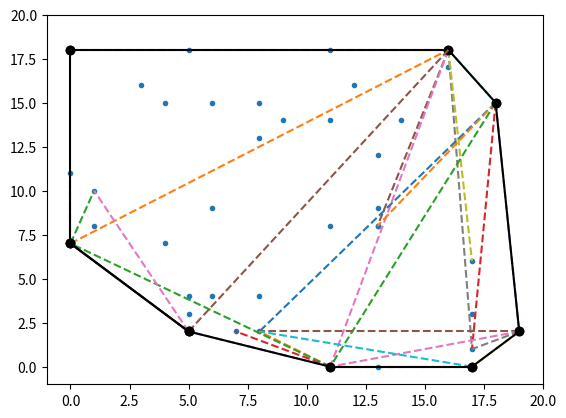

The matplotlib source for this figure:
#!/usr/bin/python
# -*- coding: utf-8 -*-
import numpy as np
import matplotlib.pyplot as plt

plt.axis([-1, 20, -1, 20])
class Point:

    def __init__(self, x, y):
        self.x = x
        self.y = y

    def getpoint(self):
        return self.x

    def getpointy(self):
        return self.y


def crossproduct(a, b, c):
    y1 = a.y - b.y
    y2 = a.y - c.y
    x1 = a.x - b.x
    x2 = a.x - c.x
    return y2 * x1 - y1 * x2


def distance(a, b, c):
    y1 = a.y - b.y
    y2 = a.y - c.y
    x1 = a.x - b.x
    x2 = a.x - c.x

    Y1 = y1 * y1
    X1 = x1 * x1
    Y2 = y2 * y2
    X2 = x2 * x2

    if Y1 + X1 > Y2 + X2:
        return 1
    elif Y1 + X1 < Y2 + X2:
        return -1
    else:
        return 0


listHullx = []
listHully = []

nextlistx = []
nextlisty = []



# currentlist = []

def findConvexHull(points):
    flag = 1
    start = points[0]

    for poi in points:
        if poi.x < start.x:
            start = poi

    current = start
    my_set = [start]

    collinearPoint = []

    while flag == 1:
        nextTarget = points[0]

        for point in points:
            if point == current:
                continue
            value = crossproduct(current, nextTarget, point)

            if value > 0:
                nextTarget = point
                nextlistx.append(current.getpoint())
                nextlisty.append(current.getpointy())
                nextlistx.append(nextTarget.getpoint())
                nextlisty.append(nextTarget.getpointy())
                plt.plot(nextlistx,nextlisty,'--')
                plt.pause(0.20)
                nextlistx.clear()
                nextlisty.clear()
                #nextlistx.append(nextTarget.getpoint())
                #nextlisty.append(nextTarget.getpointy())

                # currentlist.append(current)

               # print ('x_nextTarget do: ', nextTarget.getpoint(),
                       #' y_nextTarget: do ', nextTarget.getpointy())
                #print ('x_current: ', current.getpoint(), 'y_current: '
                      # , current.getpointy())
                collinearPoint.clear()
            elif value == 0:

                if distance(current, nextTarget, point) < 0:
                    collinearPoint.append(nextTarget)
                    nextTarget = point
                else:
                    collinearPoint.append(point)

        for colp in collinearPoint:
            my_set.append(colp)

        if nextTarget == start:
            #for pt in my_set:
                #listHullx.append(pt.getpoint())
                #listHully.append(pt.getpointy())
                #print ('x: ', pt.getpoint(), ' y: ', pt.getpointy())
                #print('x:: ',nextTarget.getpoint(), 'y:: ',nextTarget.getpointy())

            #listHullx.append(my_set[0].getpoint())
            #listHully.append(my_set[0].getpointy())
            #plt.plot(listHullx, listHully, '-r')
		
            flag = 0
        
        my_set.append(nextTarget)
        nextlistx.append(current.getpoint())
        nextlisty.append(current.getpointy())
        nextlistx.append(nextTarget.getpoint())
        nextlisty.append(nextTarget.getpointy())
        plt.plot(nextlistx,nextlisty,'-ko')
        nextlistx.clear()
        nextlisty.clear()
        if flag == 0:
        	nextlistx.append(current.getpoint())
        	nextlisty.append(current.getpointy())
        	nextlistx.append(start.getpoint())
        	nextlisty.append(start.getpointy())
        	print("x_current: ", current.getpoint(), "y_current: ", current.getpointy()
        		, "x_start: ",start.getpoint(), "y_start: ",start.getpointy())
        	plt.plot(nextlistx,nextlisty,'-ko')
        	plt.pause(0.20)
        current = nextTarget


p = []

N = 40
x = np.random.randint(20,size = N)
y = np.random.randint(20, size = N)

#x = [1,2,4,5,5,3,7,2,1,]
#y = [1,1,4,4,5,8,9,0,2,]

for (i, j) in zip(x, y):
    p.append(Point(i, j))
plt.plot(x, y, marker='.', linestyle='None')    
findConvexHull(p)

# print(x)
# plt.scatter(x, y)


#plt.plot(listHullx, listHully, 'r')
plt.show()

# p.append(Point(-1,1))
# p.append(Point(3,3))
# p.append(Point(2,9))
# p.append(Point(11,6))
# p.append(Point(4,2))
# p.append(Point(3,5))
# p.append(Point(4,5))

# print(p[2].getpoint())

# findConvexHull(p[0])

# p1.getpoint()
